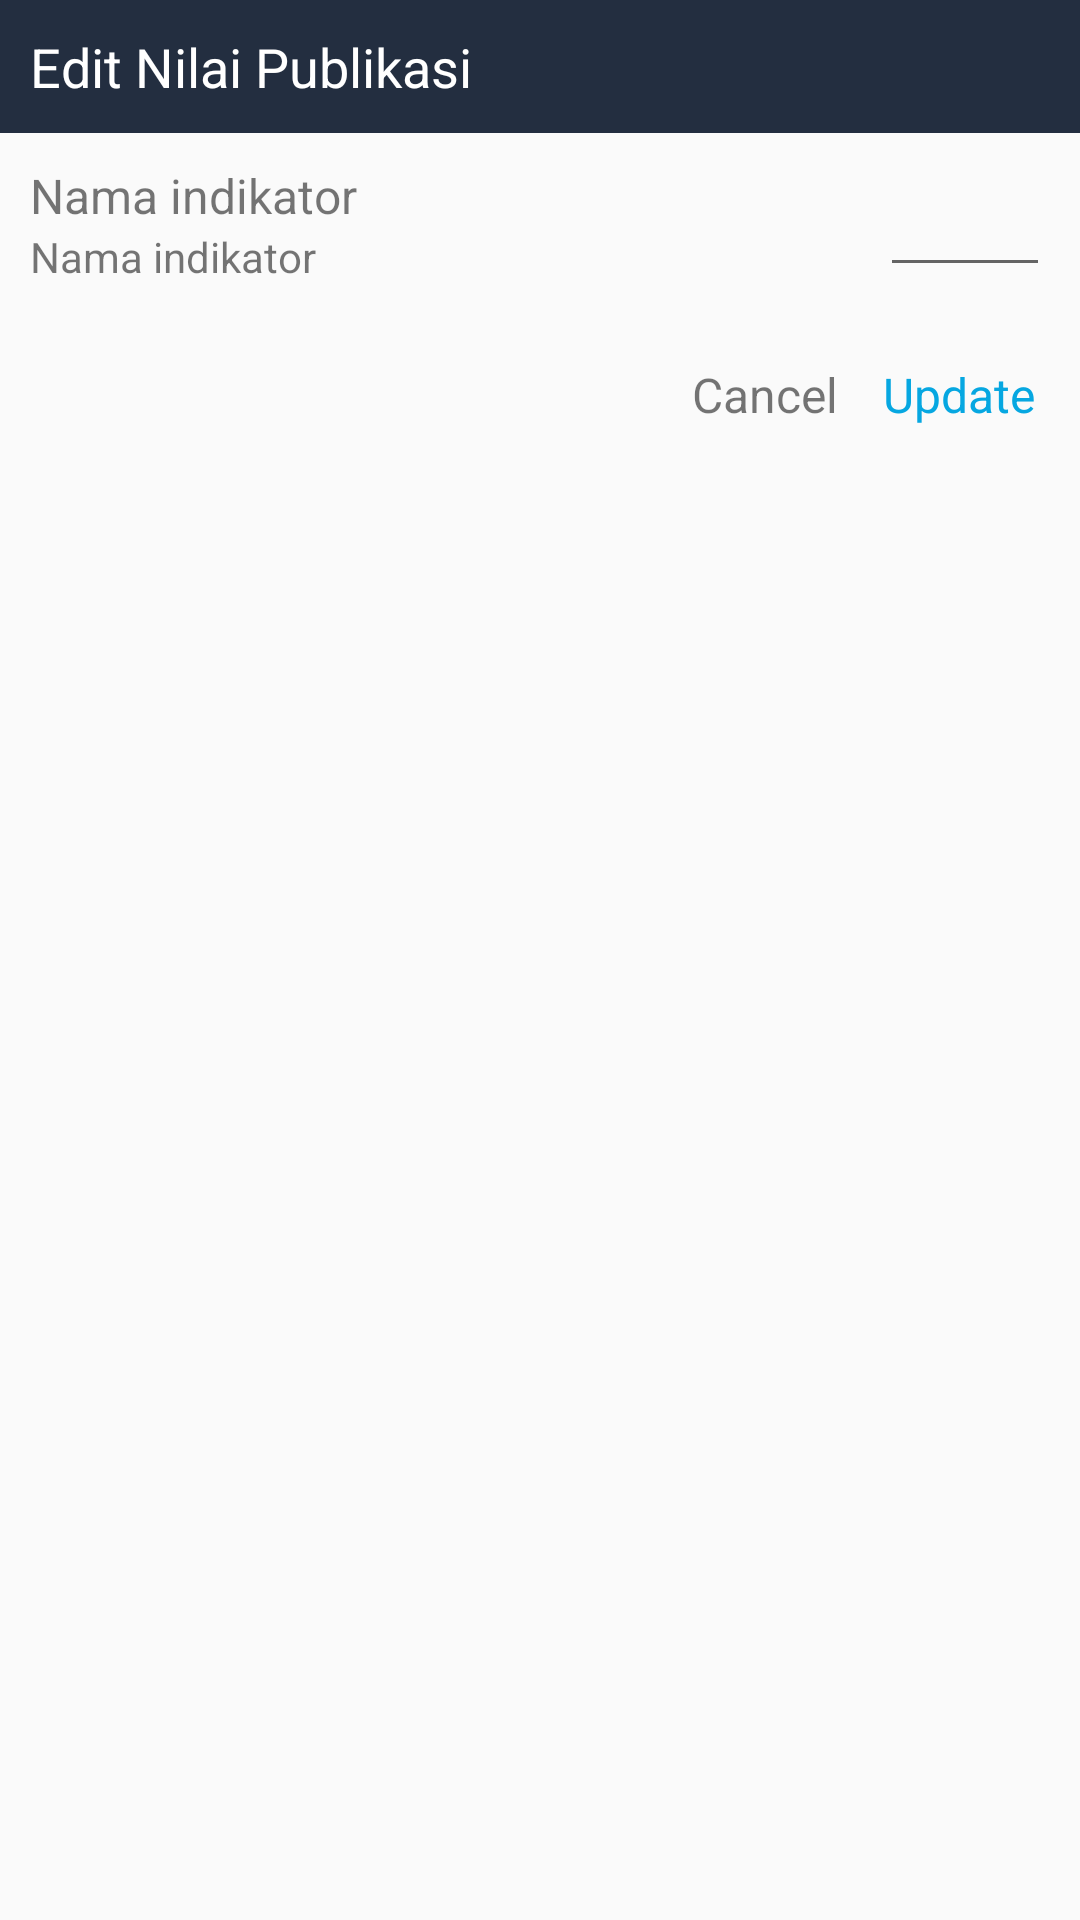

Write the Android layout XML for this screen, with the resource values it uses.
<!-- AndroidManifest.xml: application theme AppTheme.NoActionBar -->
<!-- res/layout/edit_publikasi_dialog.xml -->
<?xml version="1.0" encoding="utf-8"?>
<LinearLayout
    xmlns:android="http://schemas.android.com/apk/res/android"
    android:orientation="vertical"
    android:layout_width="match_parent"
    android:layout_height="match_parent">
    <LinearLayout
        android:layout_width="match_parent"
        android:padding="10dp"
        android:background="@color/colorToolbarFilkomNew"

        android:orientation="horizontal"
        android:gravity="center"
        android:layout_height="wrap_content">
        <TextView
            android:layout_width="match_parent"
            android:layout_height="wrap_content"
            android:text="Edit Nilai Publikasi"
            android:textSize="18dp"
            android:layout_weight="0.5"
            android:drawablePadding="10dp"
            android:textColor="@color/colorWhite"
            />

    </LinearLayout>
    <LinearLayout
        android:layout_width="match_parent"
        android:orientation="horizontal"
        android:padding="10dp"
        android:layout_height="wrap_content">
        <LinearLayout
            android:layout_width="match_parent"
            android:layout_height="wrap_content"
            android:layout_weight="0.2"
            android:orientation="vertical">
            <TextView
                android:id="@+id/txt_indikator"
                android:layout_width="match_parent"
                android:layout_height="wrap_content"
                android:textColor="@color/black_de"
                android:textSize="16dp"
                android:text="Nama indikator"/>
            <TextView
                android:id="@+id/txt_keterangan"
                android:layout_width="match_parent"
                android:layout_height="wrap_content"
                android:text="Nama indikator"/>
        </LinearLayout>
        <LinearLayout
            android:layout_width="match_parent"
            android:layout_height="wrap_content"
            android:layout_weight="1"
            android:orientation="vertical">
            <EditText
                android:inputType="number"
                android:id="@+id/edit_nilai"
                android:gravity="center"
                android:layout_width="match_parent"
                android:layout_height="wrap_content" />

        </LinearLayout>
    </LinearLayout>
    <LinearLayout
        android:layout_width="match_parent"
        android:layout_height="wrap_content"
        android:gravity="right"
        android:padding="15dp"
        android:orientation="horizontal">
        <TextView
            android:id="@+id/txtCancel"
            android:layout_width="wrap_content"
            android:layout_height="wrap_content"
            android:textColor="@color/black_de"
            android:layout_marginRight="15dp"
            android:textSize="16dp"
            android:text="Cancel"/>
        <TextView
            android:id="@+id/txtUpdate"
            android:layout_width="wrap_content"
            android:layout_height="wrap_content"
            android:textColor="@color/colorCyan"
            android:textSize="16dp"
            android:text="Update"/>
    </LinearLayout>

</LinearLayout>
<!-- resources referenced by this layout -->
<resources>
  <color name="colorCyan">#06A7E1</color>
  <color name="colorToolbarFilkomNew">#232e40</color>
  <color name="colorWhite">#FFFFFF</color>
  <style name="AppTheme.NoActionBar">
          <item name="windowActionBar">false</item>
          <item name="windowNoTitle">true</item>
      </style>
</resources>
